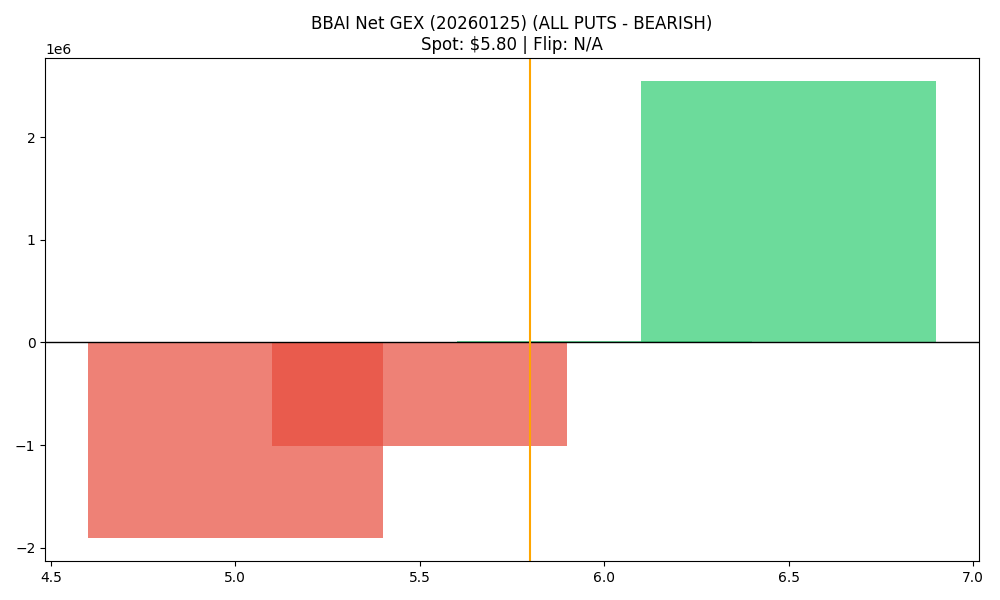

Data behind this chart, as committed beside it:
strike, call_gex, put_gex, call_dex, put_dex, net_greek_delta, net_gex
5.0, 213038, 2122384, 976721, -1615648, -0.05567, -1909346
5.5, 1391204, 2405215, 2701916, -1815258, 0.08718, -1014011
6.0, 3949049, 3932634, 5583806, -4933864, 0.03109, 16416
6.5, 2940441, 394028, 2388907, -743336, 0.1827, 2546413
